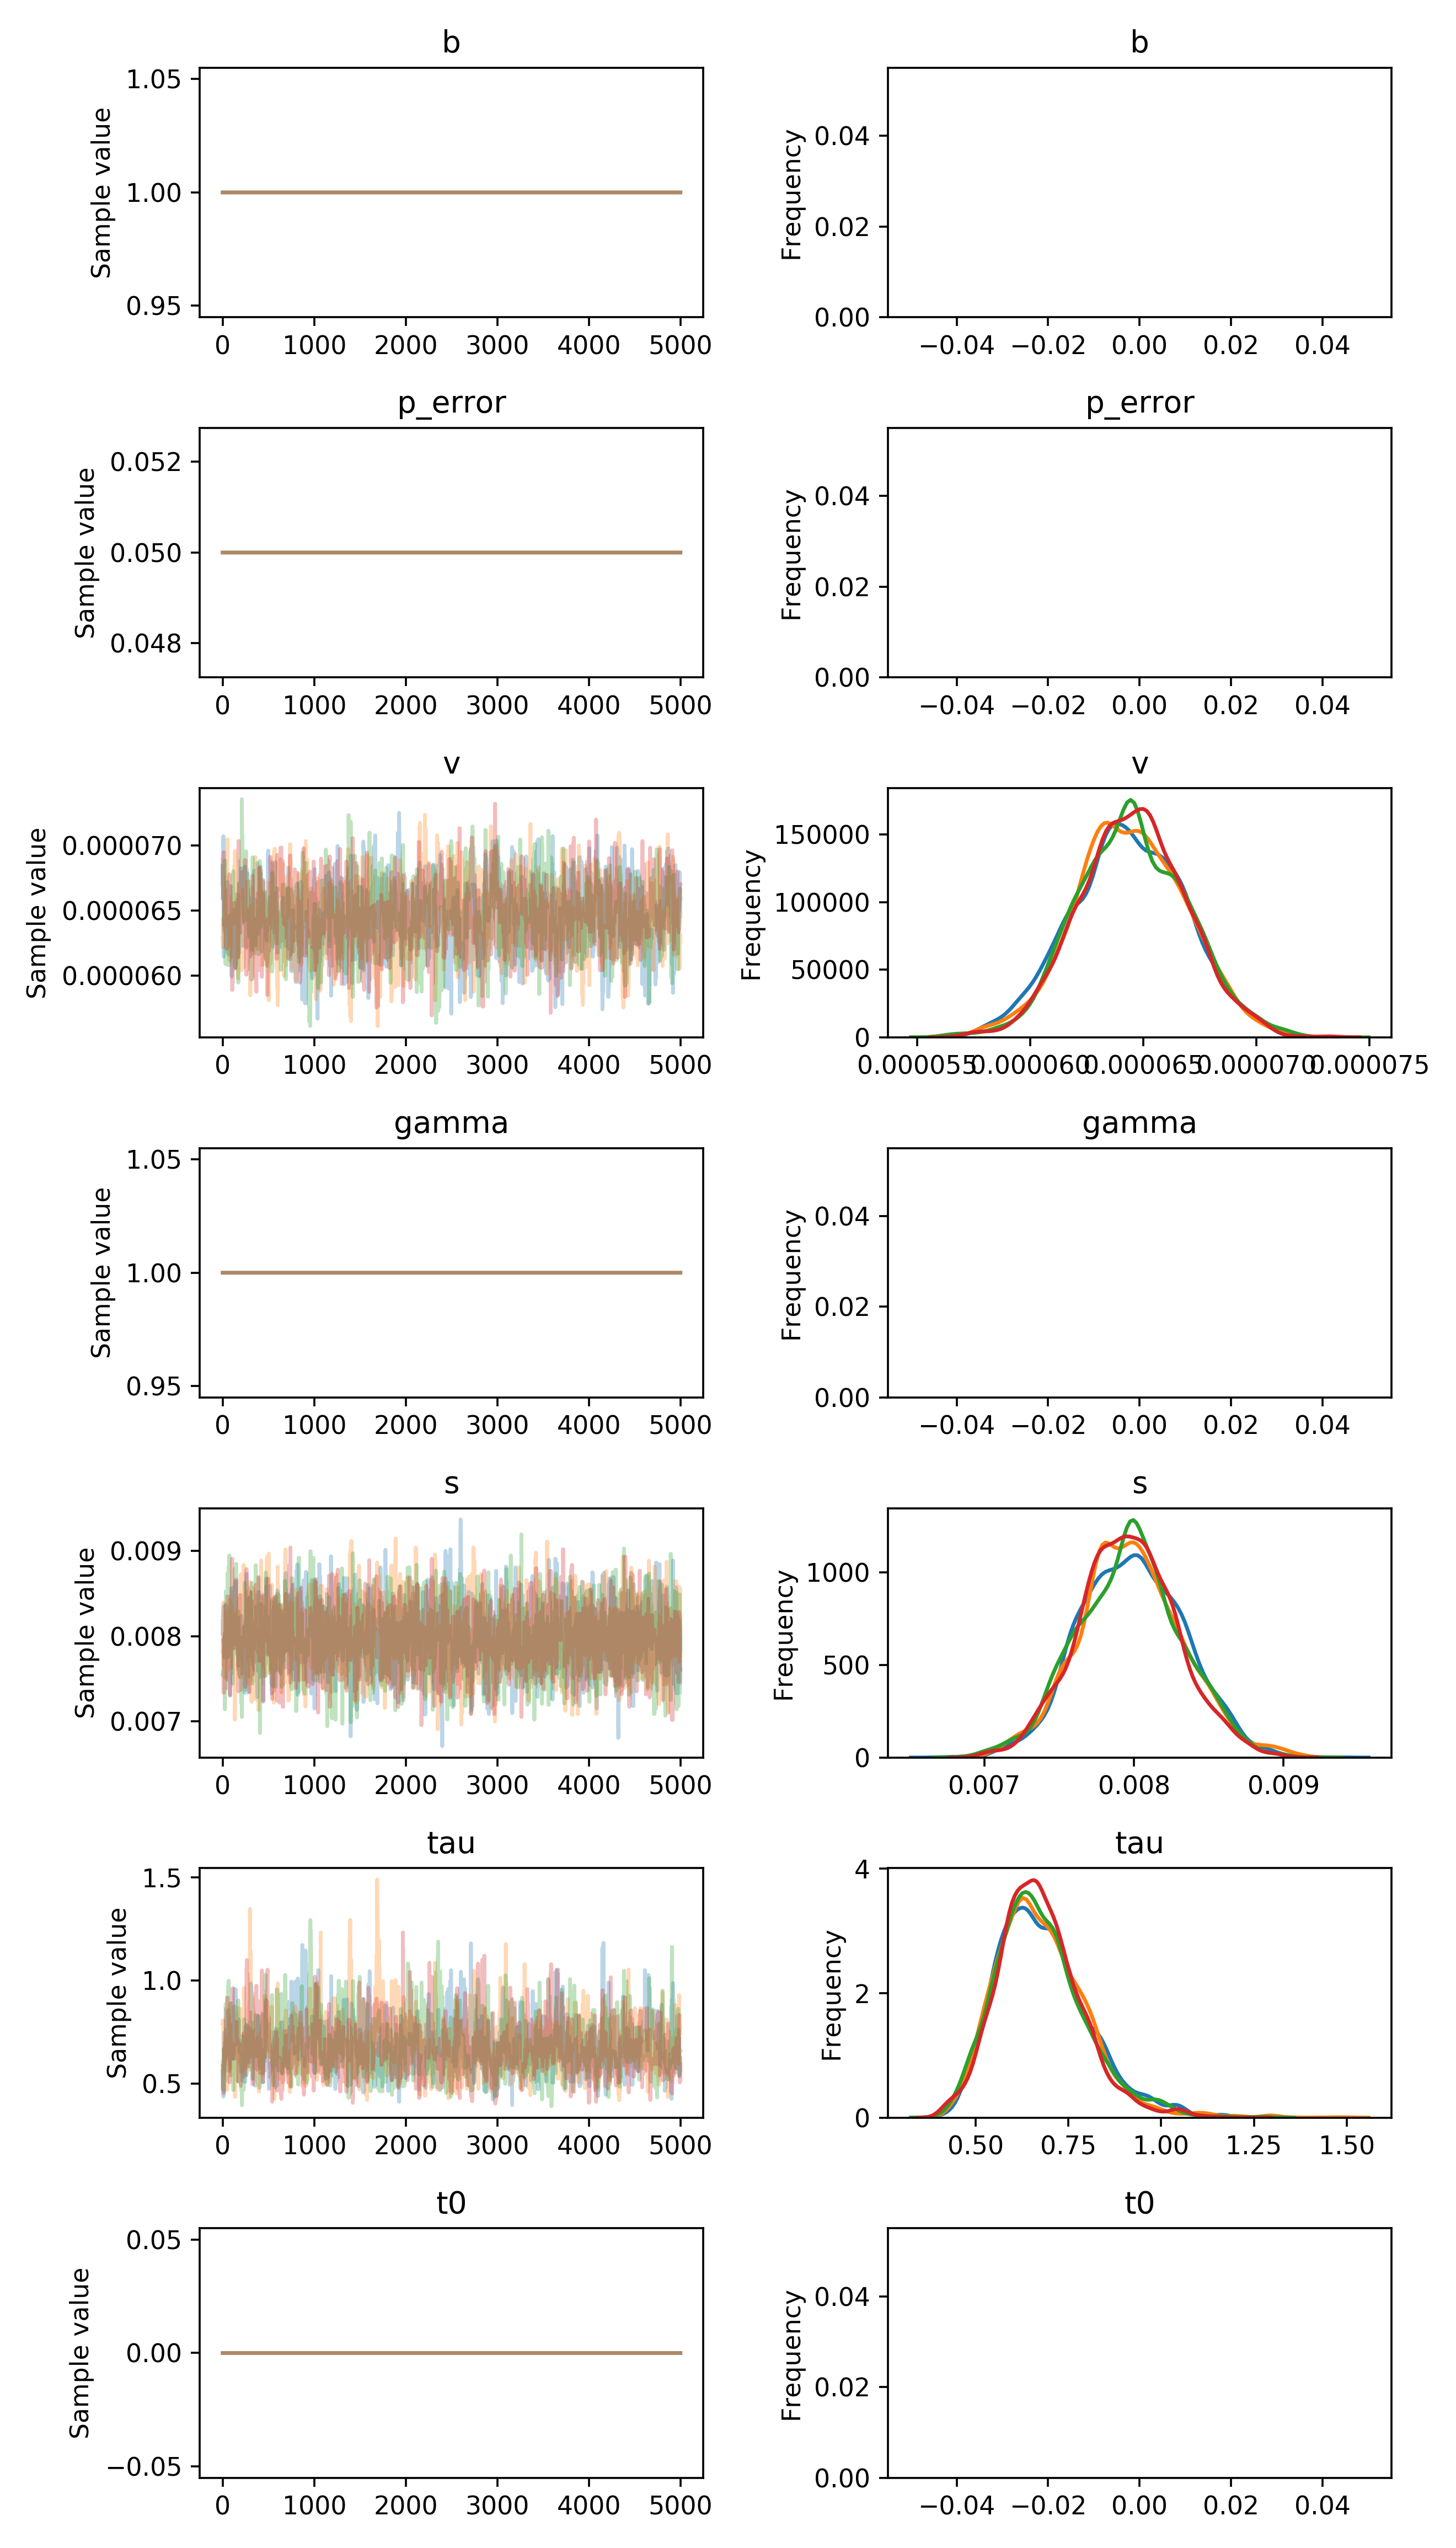

The data file committed next to this chart (first rows):
, b, p_error, v__0_0, gamma__0_0, s__0_0, tau__0_0, t0__0_0
0, 1.0, 0.05, 6.569466820568917e-05, 1.0, 0.008376, 0.4828, 0.0
1, 1.0, 0.05, 6.569466820568917e-05, 1.0, 0.008376, 0.4828, 0.0
2, 1.0, 0.05, 6.926055306264124e-05, 1.0, 0.00851, 0.4828, 0.0
3, 1.0, 0.05, 6.926055306264124e-05, 1.0, 0.008592, 0.4828, 0.0
4, 1.0, 0.05, 7.286417206462582e-05, 1.0, 0.008592, 0.5866, 0.0
5, 1.0, 0.05, 7.399656534186957e-05, 1.0, 0.008592, 0.4627, 0.0
6, 1.0, 0.05, 6.787768819246828e-05, 1.0, 0.008592, 0.4627, 0.0
7, 1.0, 0.05, 6.787768819246828e-05, 1.0, 0.008681, 0.4627, 0.0
8, 1.0, 0.05, 6.787768819246828e-05, 1.0, 0.008681, 0.4581, 0.0
9, 1.0, 0.05, 6.787768819246828e-05, 1.0, 0.008926, 0.5131, 0.0
10, 1.0, 0.05, 6.787768819246828e-05, 1.0, 0.008926, 0.696, 0.0
11, 1.0, 0.05, 6.787768819246828e-05, 1.0, 0.008926, 0.6658, 0.0
12, 1.0, 0.05, 6.787768819246828e-05, 1.0, 0.007803, 0.6658, 0.0
13, 1.0, 0.05, 6.787768819246828e-05, 1.0, 0.00807, 0.5723, 0.0
14, 1.0, 0.05, 6.787768819246828e-05, 1.0, 0.008023, 0.5723, 0.0
15, 1.0, 0.05, 6.787768819246828e-05, 1.0, 0.008023, 0.6438, 0.0
16, 1.0, 0.05, 6.787768819246828e-05, 1.0, 0.008023, 0.6438, 0.0
17, 1.0, 0.05, 6.787768819246828e-05, 1.0, 0.008023, 0.6438, 0.0
18, 1.0, 0.05, 6.787768819246828e-05, 1.0, 0.008023, 0.5256, 0.0
19, 1.0, 0.05, 6.787768819246828e-05, 1.0, 0.007953, 0.5256, 0.0
20, 1.0, 0.05, 6.787768819246828e-05, 1.0, 0.008091, 0.4785, 0.0
21, 1.0, 0.05, 6.787768819246828e-05, 1.0, 0.008091, 0.6227, 0.0
22, 1.0, 0.05, 6.787768819246828e-05, 1.0, 0.008452, 0.6227, 0.0
23, 1.0, 0.05, 6.711197959726161e-05, 1.0, 0.008452, 0.6227, 0.0
24, 1.0, 0.05, 6.711197959726161e-05, 1.0, 0.008452, 0.6227, 0.0
25, 1.0, 0.05, 6.730379271506062e-05, 1.0, 0.008452, 0.6227, 0.0
26, 1.0, 0.05, 6.730379271506062e-05, 1.0, 0.008452, 0.5305, 0.0
27, 1.0, 0.05, 6.730379271506062e-05, 1.0, 0.008101, 0.6277, 0.0
28, 1.0, 0.05, 6.730379271506062e-05, 1.0, 0.008009, 0.6277, 0.0
29, 1.0, 0.05, 6.730379271506062e-05, 1.0, 0.008248, 0.6277, 0.0
30, 1.0, 0.05, 6.730379271506062e-05, 1.0, 0.008248, 0.6277, 0.0
31, 1.0, 0.05, 6.730379271506062e-05, 1.0, 0.008724, 0.6277, 0.0
32, 1.0, 0.05, 6.730379271506062e-05, 1.0, 0.008724, 0.6277, 0.0
33, 1.0, 0.05, 6.730379271506062e-05, 1.0, 0.008724, 0.6277, 0.0
34, 1.0, 0.05, 6.880432146391307e-05, 1.0, 0.008712, 0.6277, 0.0
35, 1.0, 0.05, 6.880432146391307e-05, 1.0, 0.008511, 0.6277, 0.0
36, 1.0, 0.05, 6.880432146391307e-05, 1.0, 0.008511, 0.5809, 0.0
37, 1.0, 0.05, 6.880432146391307e-05, 1.0, 0.008511, 0.5809, 0.0
38, 1.0, 0.05, 6.705337409931263e-05, 1.0, 0.008511, 0.5809, 0.0
39, 1.0, 0.05, 6.705337409931263e-05, 1.0, 0.008511, 0.6585, 0.0
40, 1.0, 0.05, 6.547675572708645e-05, 1.0, 0.008511, 0.6585, 0.0
41, 1.0, 0.05, 6.547675572708645e-05, 1.0, 0.008511, 0.6506, 0.0
42, 1.0, 0.05, 6.547675572708645e-05, 1.0, 0.008511, 0.6506, 0.0
43, 1.0, 0.05, 6.747994195888606e-05, 1.0, 0.008511, 0.6506, 0.0
44, 1.0, 0.05, 6.747994195888606e-05, 1.0, 0.008776, 0.6506, 0.0
45, 1.0, 0.05, 6.747994195888606e-05, 1.0, 0.008776, 0.6506, 0.0
46, 1.0, 0.05, 6.747994195888606e-05, 1.0, 0.00895, 0.6506, 0.0
47, 1.0, 0.05, 6.747994195888606e-05, 1.0, 0.00895, 0.5336, 0.0
48, 1.0, 0.05, 6.6699324278786e-05, 1.0, 0.007825, 0.5336, 0.0
49, 1.0, 0.05, 6.6699324278786e-05, 1.0, 0.007715, 0.5336, 0.0
50, 1.0, 0.05, 6.6699324278786e-05, 1.0, 0.00794, 0.6132, 0.0
51, 1.0, 0.05, 6.6699324278786e-05, 1.0, 0.00794, 0.6552, 0.0
52, 1.0, 0.05, 6.6699324278786e-05, 1.0, 0.00794, 0.6552, 0.0
53, 1.0, 0.05, 6.6699324278786e-05, 1.0, 0.00794, 0.6552, 0.0
54, 1.0, 0.05, 6.6699324278786e-05, 1.0, 0.00794, 0.6552, 0.0
55, 1.0, 0.05, 6.462616723527007e-05, 1.0, 0.008209, 0.6614, 0.0
56, 1.0, 0.05, 6.462616723527007e-05, 1.0, 0.008209, 0.6614, 0.0
57, 1.0, 0.05, 6.462616723527007e-05, 1.0, 0.008489, 0.6614, 0.0
58, 1.0, 0.05, 6.462616723527007e-05, 1.0, 0.008489, 0.722, 0.0
59, 1.0, 0.05, 6.462616723527007e-05, 1.0, 0.008489, 0.722, 0.0
... 19,940 more rows
